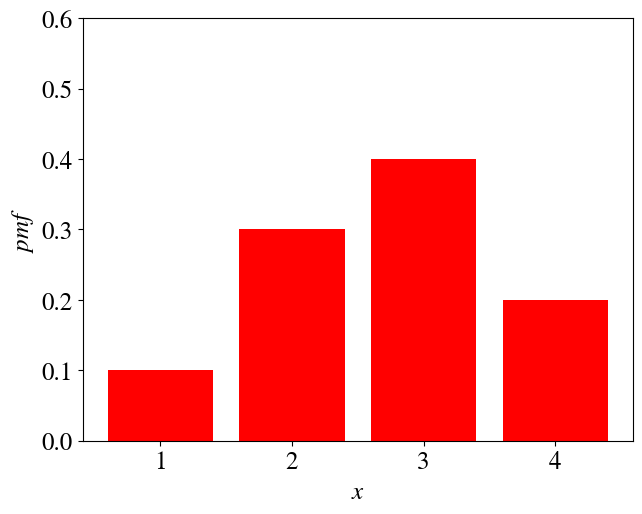

This figure's Python source:
from matplotlib.ticker import FuncFormatter
import matplotlib.pyplot as plt
import numpy as np
import matplotlib

matplotlib.rcParams['mathtext.fontset'] = 'stix'
matplotlib.rcParams['font.family'] = 'STIXGeneral'
matplotlib.rcParams.update({'font.size': 18})

x = np.arange(4)
pr = [0.1, 0.3, 0.4, 0.2]

axes = plt.gca()
axes.set_ylim([0,0.6])

plt.bar(x, pr, color="red")
plt.xticks(x, ('1', '2', '3', '4'))
plt.yticks(np.arange(0, 0.7, 0.1))
plt.xlabel("$x$")
plt.ylabel("$pmf$")

fig1 = plt.gcf()
fig1.subplots_adjust(top = 0.98, bottom = 0.1, right = 0.98, left = 0.12, hspace = 0, wspace = 0)
# fig1.savefig('../../Illustrations/pmf.eps', format='eps', dpi=1000, bbox_inches = 'tight', pad_inches = 0.1)
# fig1.savefig('../../Illustrations/pmf.pdf', format='pdf', dpi=1000, bbox_inches = 'tight', pad_inches = 0.1)
# fig1.savefig('../../Illustrations/pmf.png', dpi=1000, bbox_inches = 'tight', pad_inches = 0.1)


plt.show()
